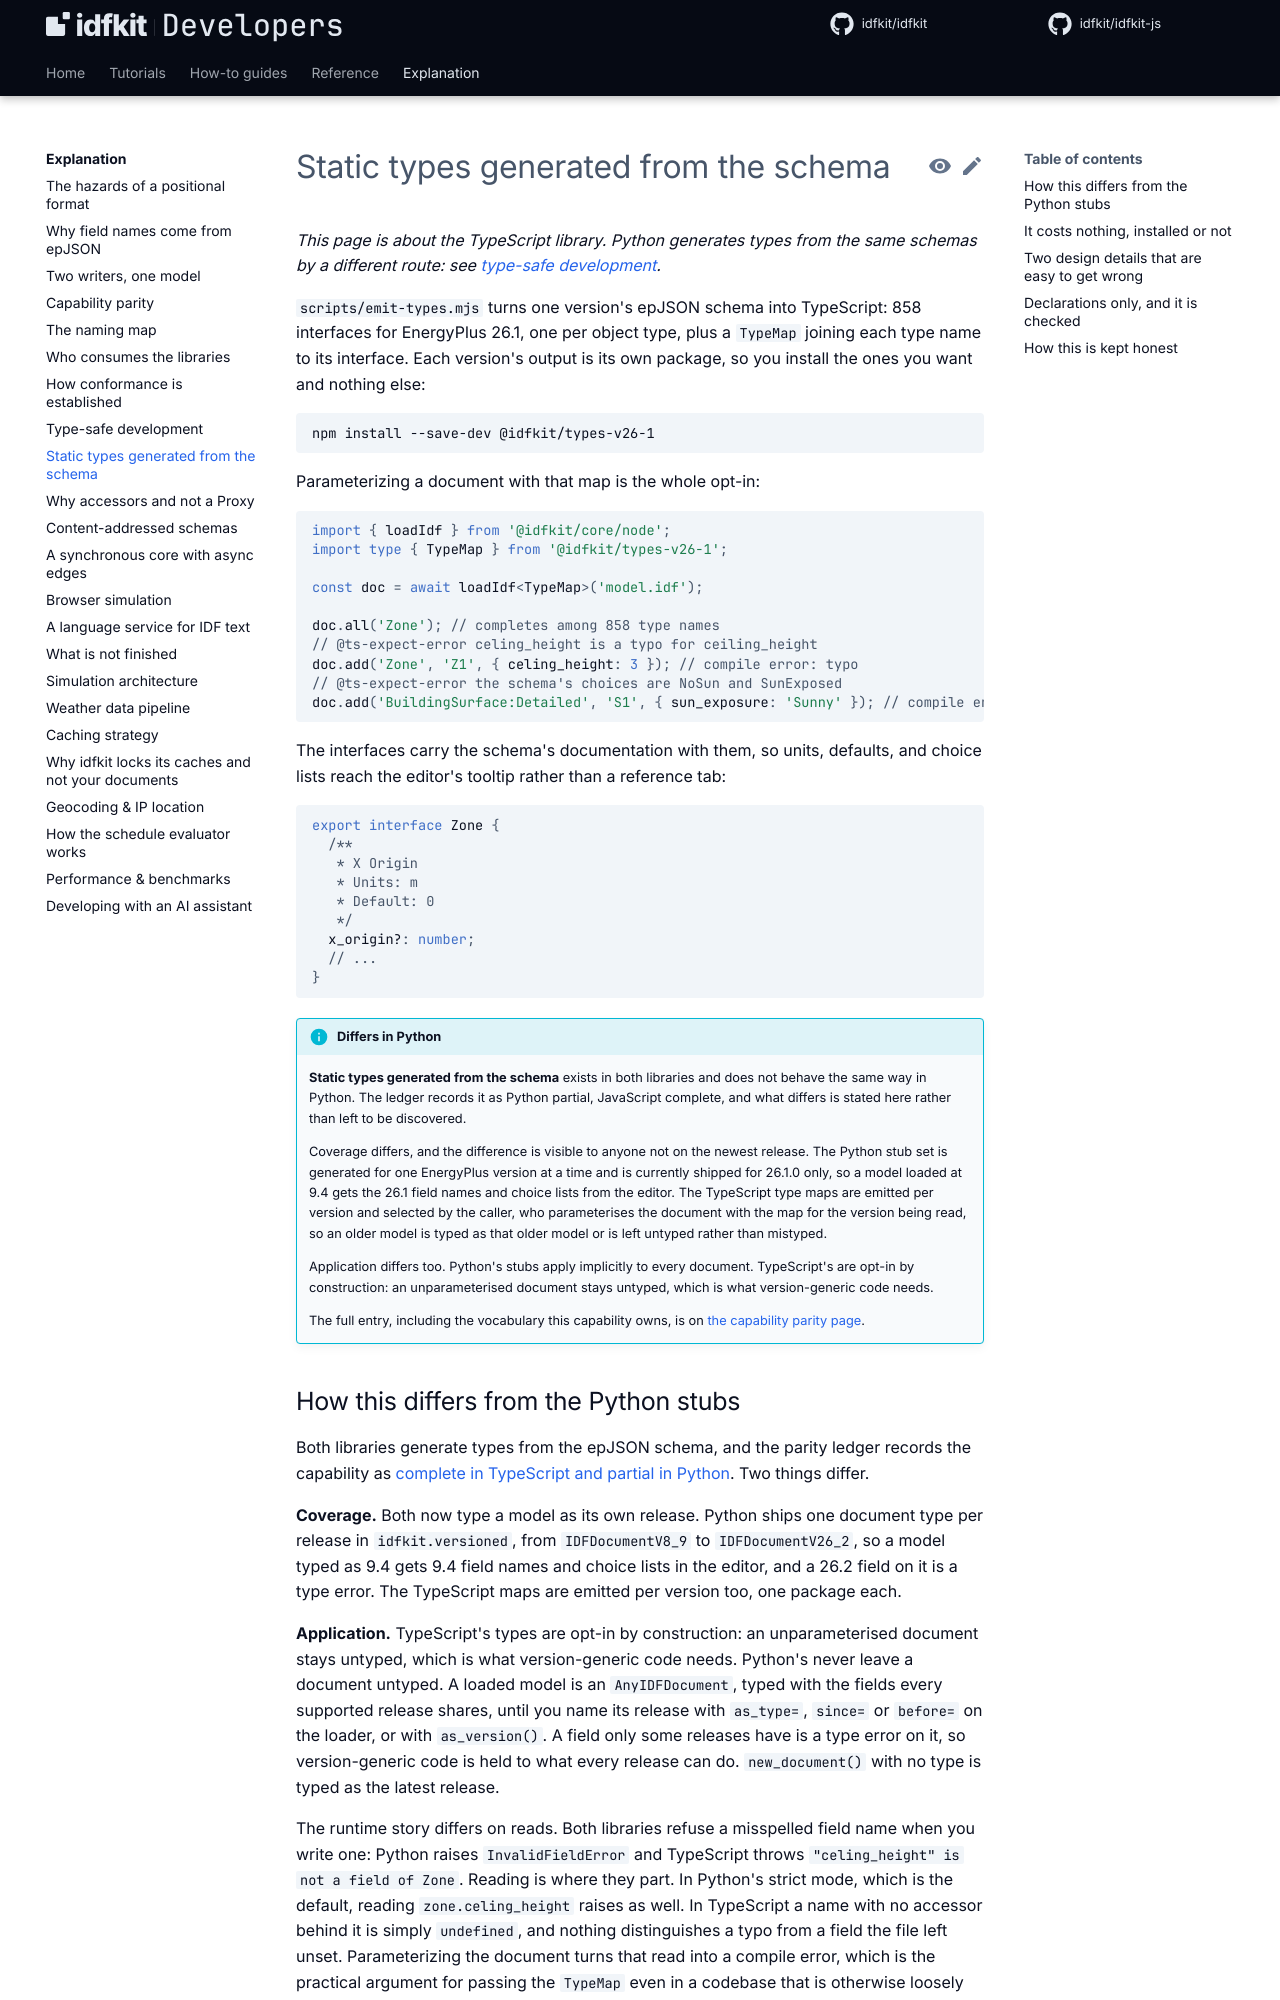

repository: idfkit/idfkit-developers · page: explanation/generated-types/index.html · generator: mkdocs

# Static types generated from the schema

*This page is about the TypeScript library. Python generates types from the
same schemas by a different route: see
[type-safe development](../concepts/type-safety.md).*

`scripts/emit-types.mjs` turns one version's epJSON schema into TypeScript: 858
interfaces for EnergyPlus 26.1, one per object type, plus a `TypeMap` joining
each type name to its interface. Each version's output is its own package, so
you install the ones you want and nothing else:

```bash
npm install --save-dev @idfkit/types-v26-1
```

Parameterizing a document with that map is the whole opt-in:

```ts
--8<-- "docs/snippets/js/explanation/generated-types/static_types_generated_from_the_schema.ts:example"
```

The interfaces carry the schema's documentation with them, so units, defaults,
and choice lists reach the editor's tooltip rather than a reference tab:

```ts
--8<-- "docs/snippets/js/explanation/generated-types/static_types_generated_from_the_schema_2.ts:example"
```

{{ parity("generated-object-types") }}

## How this differs from the Python stubs

Both libraries generate types from the epJSON schema, and the parity ledger
records the capability as [complete in TypeScript and partial in
Python](parity.md#generated-object-types). Two things differ.

**Coverage.** Both now type a model as its own release. Python ships one
document type per release in `idfkit.versioned`, from `IDFDocumentV8_9` to
`IDFDocumentV26_2`, so a model typed as 9.4 gets 9.4 field names and choice
lists in the editor, and a 26.2 field on it is a type error. The TypeScript maps
are emitted per version too, one package each.

**Application.** TypeScript's types are opt-in by construction: an
unparameterised document stays untyped, which is what version-generic code
needs. Python's never leave a document untyped. A loaded model is an
`AnyIDFDocument`, typed with the fields every supported release shares, until
you name its release with `as_type=`, `since=` or `before=` on the loader, or
with `as_version()`. A field only some releases have is a type error on it, so
version-generic code is held to what every release can do. `new_document()`
with no type is typed as the latest release.

The runtime story differs on reads. Both libraries refuse a misspelled field
name when you write one: Python raises `InvalidFieldError` and TypeScript
throws `"celing_height" is not a field of Zone`. Reading is where they part. In
Python's strict mode, which is the default, reading `zone.celing_height` raises
as well. In TypeScript a name with no accessor behind it is simply `undefined`,
and nothing distinguishes a typo from a field the file left unset.
Parameterizing the document turns that read into a compile error, which is the
practical argument for passing the `TypeMap` even in a codebase that is
otherwise loosely typed.

Before run time, both catch the typo by default where the types apply. In
TypeScript that takes the type map passed to the document. In Python a typed
object, one taken from `doc["Zone"]` or `doc.zones`, turns `zone.celing_height`
into a type error, read or written; a plain `IDFObject` from `doc.add()` or
`get_collection()` accepts any name.
